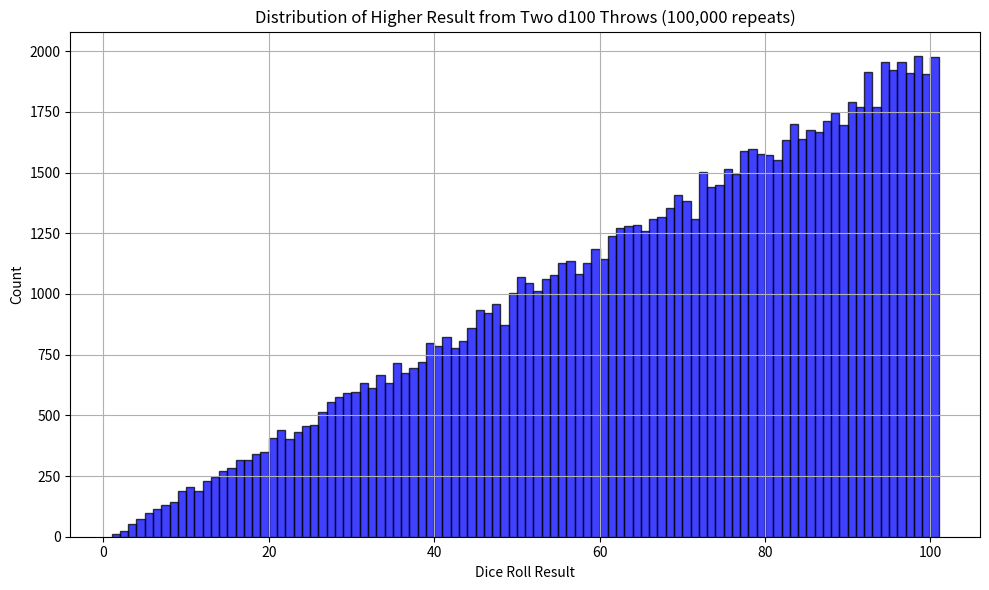

Reproduce this figure in Python.
import numpy as np
import matplotlib.pyplot as plt

np.random.seed(42)  # For reproducibility

# Function to simulate one throw of 2 d10 dice (forming a d100)
def throw_d100():
    d10_1 = np.random.randint(1, 11)
    d10_2 = np.random.randint(1, 11)
    return (d10_1 - 1) * 10 + d10_2

# Simulate two throws and take the higher result
def simulate_two_throws():
    throw1 = throw_d100()
    throw2 = throw_d100()
    return max(throw1, throw2)

# Repeat 10,000 times
results = [simulate_two_throws() for _ in range(100000)]


plt.figure(figsize=(10, 6))
plt.hist(results, bins=range(1, 102), alpha=0.75, color='blue', edgecolor='black')  # Remove 'density=True'
plt.title('Distribution of Higher Result from Two d100 Throws (100,000 repeats)')
plt.xlabel('Dice Roll Result')
plt.ylabel('Count')  # Change Y label to 'Count'
plt.grid(True)
plt.tight_layout()
plt.savefig('2d100_higher_count.png')
plt.close()
